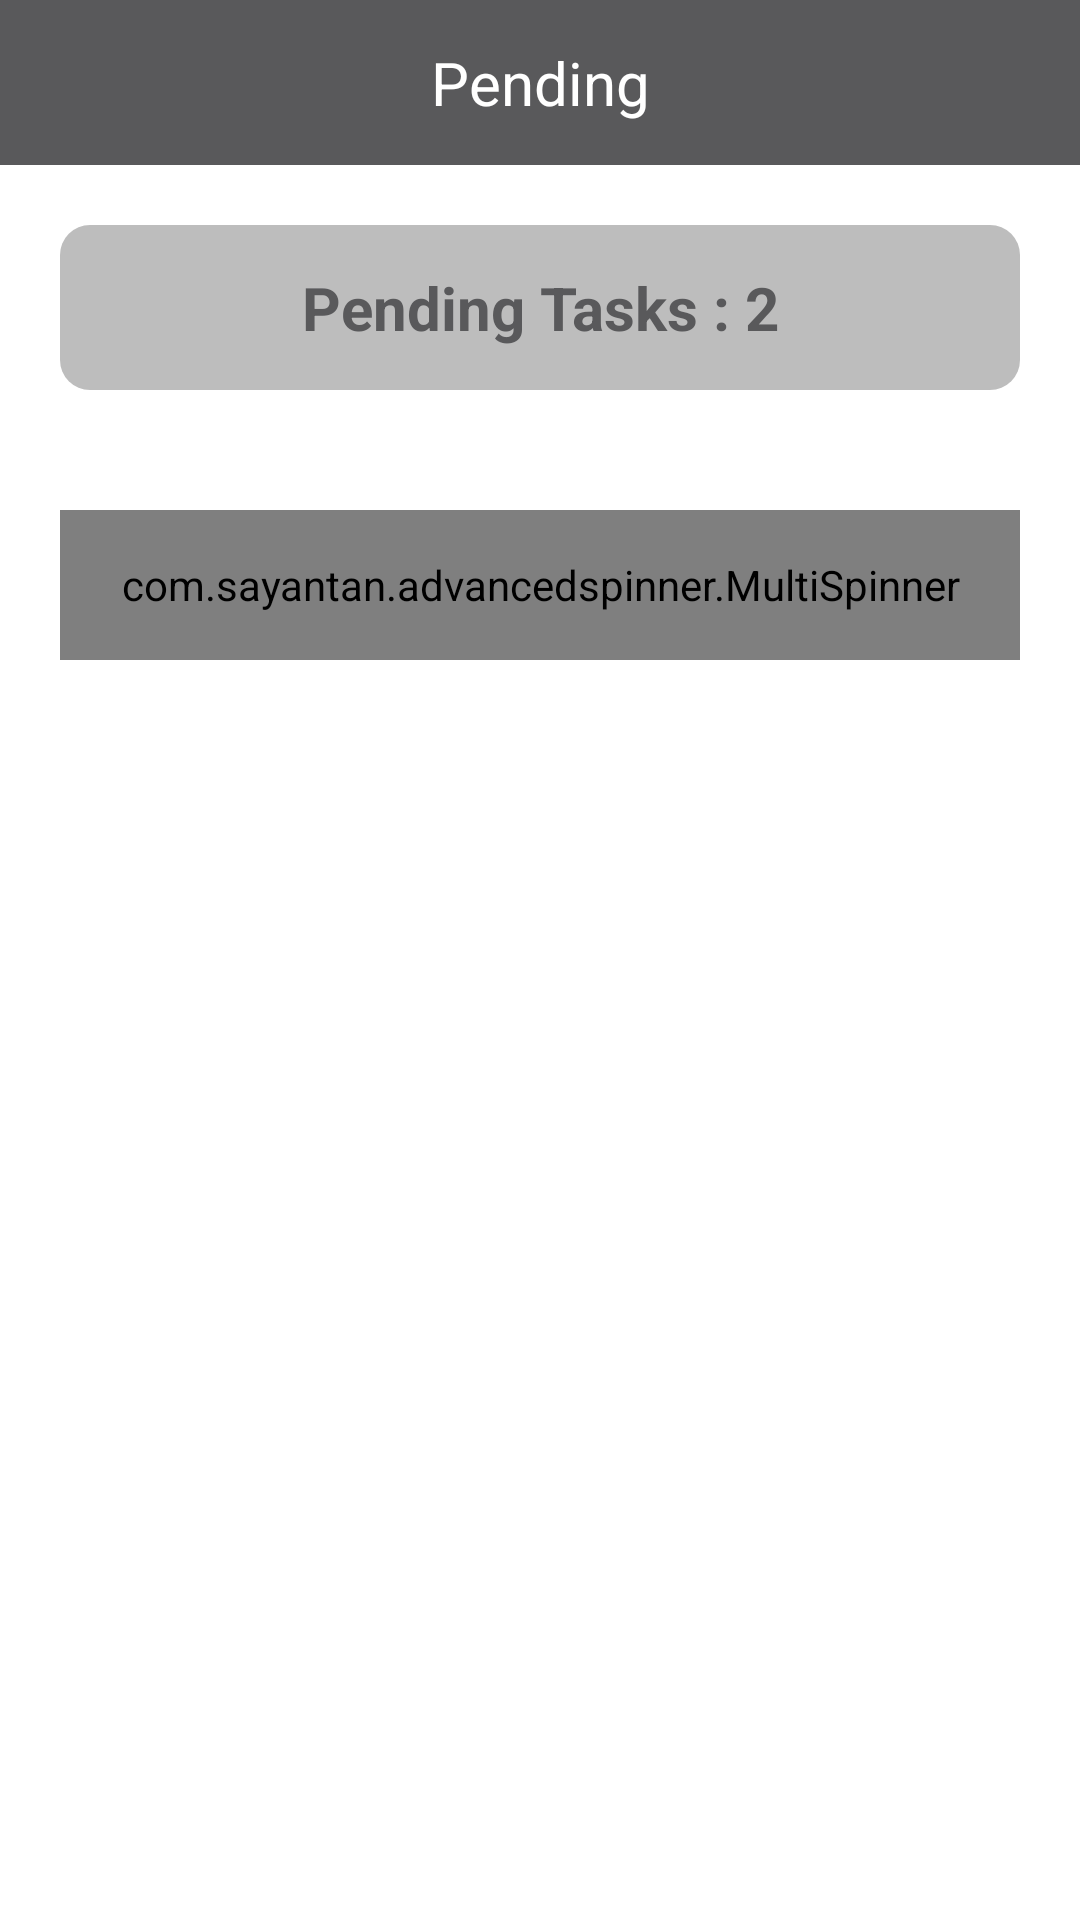

Reconstruct the res/layout file that produces this screen, plus the resources it refers to.
<!-- AndroidManifest.xml: application theme Theme.AppCompat.NoActionBar -->
<!-- res/layout/fragment_pending.xml -->
<?xml version="1.0" encoding="utf-8"?>
<LinearLayout xmlns:android="http://schemas.android.com/apk/res/android"
    android:layout_width="match_parent"
    android:layout_height="match_parent"
    xmlns:app="http://schemas.android.com/apk/res-auto"
    xmlns:tools="http://schemas.android.com/tools"
    android:orientation="vertical"
    android:background="@color/white"
    tools:ignore="MissingConstraints"
    tools:context=".home.Pending">

    <include layout="@layout/item_pending"
        android:id="@+id/item_pending"
        android:layout_width="match_parent"
        android:layout_height="55dp"
        />
    <androidx.appcompat.widget.AppCompatTextView
        android:foreground="?attr/selectableItemBackgroundBorderless"
        android:id="@+id/pending_task"
        android:layout_width="match_parent"
        android:layout_margin="@dimen/text_medium"
        android:layout_height="wrap_content"
        android:background="@drawable/background_pending_btn"
        android:text="Pending Tasks : 2"
        android:textColor="@color/pending_header"
        android:textSize="@dimen/text_medium"
        android:textAlignment="center"
        android:textStyle="bold"
        app:layout_constraintHorizontal_bias="1.0"
        app:layout_constraintTop_toBottomOf="@id/item_active"
        app:layout_constraintBottom_toBottomOf="parent"
        app:layout_constraintEnd_toEndOf="parent"
        app:layout_constraintStart_toStartOf="parent"
        />
    <com.sayantan.advancedspinner.MultiSpinner
        android:id="@+id/multipleItemSelectionSpinner"
        android:layout_width="match_parent"
        android:layout_height="50dp"
        android:layout_margin="20dp"
        android:background="@color/white"
        app:textColor="@color/black"
        app:layout_constraintTop_toBottomOf="@id/pending_task"
        app:layout_constraintBottom_toBottomOf="parent"
        app:layout_constraintEnd_toEndOf="parent"
        app:layout_constraintStart_toStartOf="parent"
        app:hintText="Select Any One"
        app:entries="@array/pending_items"
        app:title="Choose Task"/>
    <RelativeLayout
        android:id="@+id/pendingDeviceList"
        android:layout_width="match_parent"
        android:layout_height="wrap_content"
        app:layout_constraintStart_toStartOf="parent"
        app:layout_constraintEnd_toEndOf="parent"
        app:layout_constraintTop_toBottomOf="@id/multipleItemSelectionSpinner"
        app:layout_constraintBottom_toBottomOf="parent"
        app:layout_constraintVertical_weight="1"
        tools:listitem="@layout/item_pendinglist">

        <androidx.recyclerview.widget.RecyclerView
            android:id="@+id/pendingrecycler"
            android:layout_width="match_parent"
            android:layout_height="match_parent"
            android:clipToPadding="false"
            android:paddingTop="@dimen/spacing_normal"
            android:paddingBottom="@dimen/spacing_large"
            tools:listitem="@layout/item_pendinglist" />

    </RelativeLayout>
</LinearLayout>
<!-- res/layout/item_pending.xml (included above) -->
<?xml version="1.0" encoding="utf-8"?>
<androidx.constraintlayout.widget.ConstraintLayout
    android:layout_width="match_parent"
    android:layout_height="?attr/actionBarSize"
    xmlns:app="http://schemas.android.com/apk/res-auto"
    xmlns:tools="http://schemas.android.com/tools"
    android:theme="@style/AppTheme.AppBarOverlay"
    xmlns:android="http://schemas.android.com/apk/res/android"
    android:id="@+id/appBar"
    android:background="@color/pending_header"
    >

    <androidx.appcompat.widget.AppCompatTextView
        android:id="@+id/toolBaractive"
        android:layout_width="300dp"
        android:layout_height="wrap_content"
        android:textAlignment="center"
        android:text="@string/pending"
        android:textColor="@color/white"
        android:textSize="@dimen/text_medium"
        app:layout_constraintStart_toStartOf="parent"
        app:layout_constraintEnd_toEndOf="parent"
        app:layout_constraintTop_toTopOf="parent"
        app:layout_constraintBottom_toBottomOf="parent"
        />

</androidx.constraintlayout.widget.ConstraintLayout>
<!-- res/layout/item_pendinglist.xml (included above) -->
<?xml version="1.0" encoding="utf-8"?>
<androidx.constraintlayout.widget.ConstraintLayout
    xmlns:android="http://schemas.android.com/apk/res/android"
    android:layout_width="match_parent"
    android:layout_height="wrap_content"
    xmlns:app="http://schemas.android.com/apk/res-auto"
    xmlns:tools="http://schemas.android.com/tools"
    android:id="@+id/pendingParent"
    android:background="@drawable/border_pendinglist"
    android:foreground="?attr/selectableItemBackgroundBorderless"
    android:padding="10dp"
    android:layout_marginBottom="@dimen/spacing_normal"
    android:layout_marginStart="@dimen/spacing_normal"
    android:layout_marginEnd="@dimen/spacing_normal"
    >

    <androidx.constraintlayout.widget.Guideline
        android:id="@+id/pendingImageGuideline"
        android:layout_width="wrap_content"
        android:layout_height="wrap_content"
        android:orientation="vertical"
        app:layout_constraintGuide_percent="0" />


    <androidx.appcompat.widget.AppCompatTextView
        android:id="@+id/pendingName"
        android:layout_width="0dp"
        android:layout_height="wrap_content"
        tools:text="Read a chapter of a book!"
        android:maxLines="1"
        android:textFontWeight="500"
        android:ellipsize="end"
        android:textColor="@android:color/black"
        android:textSize="@dimen/spacing_normal"
        android:layout_marginLeft="7dp"
        android:textStyle="bold"
        app:layout_constraintTop_toTopOf="parent"
        app:layout_constraintEnd_toEndOf="parent"
        app:layout_constraintStart_toStartOf="@id/pendingImageGuideline"
        app:layout_constraintBottom_toTopOf="@id/secondrow"
        />
    <TableLayout
        android:id="@+id/secondrow"
        android:layout_width="match_parent"
        android:layout_height="0dp"
        tools:ignore="MissingConstraints"
        android:layout_marginTop="@dimen/text_normal"
        app:layout_constraintTop_toBottomOf="@id/pendingName">
        <TableRow
            android:id="@+id/firstRow"
            android:layout_width="match_parent"
            android:layout_height="wrap_content"
            android:weightSum="2">
            <ImageView
                android:layout_width="@dimen/spacing_large"
                android:layout_height="@dimen/spacing_large"
                android:src="@drawable/token_icon"
                android:layout_weight="0.1"
                app:tint="@color/active_token"
                android:adjustViewBounds="true"
                android:layout_gravity="center_vertical"
                app:layout_constraintTop_toBottomOf="@id/activeName"
                app:layout_constraintBottom_toTopOf="@id/trackersStatus"
                app:layout_constraintEnd_toEndOf="parent"
                app:layout_constraintStart_toStartOf="@id/activeImageGuideline"/>
            <androidx.appcompat.widget.AppCompatTextView
                android:id="@+id/pendingcount"
                android:layout_width="0dp"
                android:layout_height="wrap_content"
                tools:text="2"
                android:layout_weight="1.2"
                android:maxLines="1"
                android:ellipsize="end"
                android:textSize="@dimen/spacing_normal"
                android:textColor="@color/active_token"
                app:layout_constraintTop_toBottomOf="@id/activeName"
                app:layout_constraintBottom_toTopOf="@id/trackersStatus"
                app:layout_constraintEnd_toEndOf="parent"
                app:layout_constraintStart_toStartOf="@id/activeImageGuideline"
                />
            <androidx.appcompat.widget.AppCompatTextView
                android:id="@+id/pendingBtn"
                android:layout_width="0dp"
                android:layout_height="50dp"
                android:layout_weight="0.7"
                android:background="@drawable/background_pendinglist_btn"
                android:text="Pending"
                android:textSize="@dimen/text_normal"
                android:textColor="@color/pending_header"
                android:textAlignment="center"
                app:layout_constraintHorizontal_bias="1.0"
                app:layout_constraintTop_toBottomOf="@id/pendingcount"
                app:layout_constraintEnd_toEndOf="parent"
                app:layout_constraintStart_toStartOf="@id/pendingImageGuideline"
                />

        </TableRow>
    </TableLayout>

</androidx.constraintlayout.widget.ConstraintLayout>
<!-- resources referenced by this layout -->
<resources>
  <string-array name="pending_items">
          <item>All Pending</item>
          <item>Pending Tasks</item>
          <item>Pending Rewards</item>
      </string-array>
  <color name="active_token">#E6A524</color>
  <color name="black">#FF000000</color>
  <color name="pending_header">#59595B</color>
  <color name="white">#FFFFFFFF</color>
  <dimen name="spacing_large">24dp</dimen>
  <dimen name="spacing_normal">16dp</dimen>
  <dimen name="text_medium">20dp</dimen>
  <dimen name="text_normal">14dp</dimen>
  <!-- drawable background_pending_btn (drawable) -->
  <?xml version="1.0" encoding="utf-8"?>
  <shape xmlns:android="http://schemas.android.com/apk/res/android"
      android:shape="rectangle">
      <solid android:color="@color/pending_btn_bg"/>
      <corners android:radius="10dp"/>
      <padding
          android:top="@dimen/text_normal"
          android:bottom="@dimen/text_normal"
          android:left="@dimen/spacing_large"
          android:right="@dimen/spacing_large"/>
  </shape>
  <!-- drawable background_pendinglist_btn (drawable) -->
  <?xml version="1.0" encoding="utf-8"?>
  <shape xmlns:android="http://schemas.android.com/apk/res/android"
      android:shape="rectangle" android:thickness="2dp">
      <corners android:radius="25dp"/>
      <stroke
          android:width="2dp"
          android:color="@color/pending_header" />
      <solid android:color="@color/white" />
      <padding
          android:top="@dimen/text_normal"
          android:bottom="@dimen/text_normal"
          android:left="@dimen/spacing_large"
          android:right="@dimen/spacing_large"/>
  </shape>
  <!-- drawable border_pendinglist (drawable) -->
  <?xml version="1.0" encoding="utf-8"?>
  <inset xmlns:android="http://schemas.android.com/apk/res/android"
      android:insetTop="-7dp"
      android:insetRight="-7dp"
      android:insetBottom="-7dp">
  
      <shape
          android:shape="rectangle"
          android:thickness="1dp">
          <stroke
              android:width="8dp"
              android:color="@color/pending_header" />
          <solid android:color="@color/white" />
      </shape>
  </inset>
  <!-- drawable token_icon: png bitmap (drawable, 7935 bytes) -->
  <string name="pending">Pending</string>
  <style name="AppTheme.AppBarOverlay" parent="ThemeOverlay.AppCompat.Dark.ActionBar" />
  <color name="pending_btn_bg">#BDBDBD</color>
</resources>
